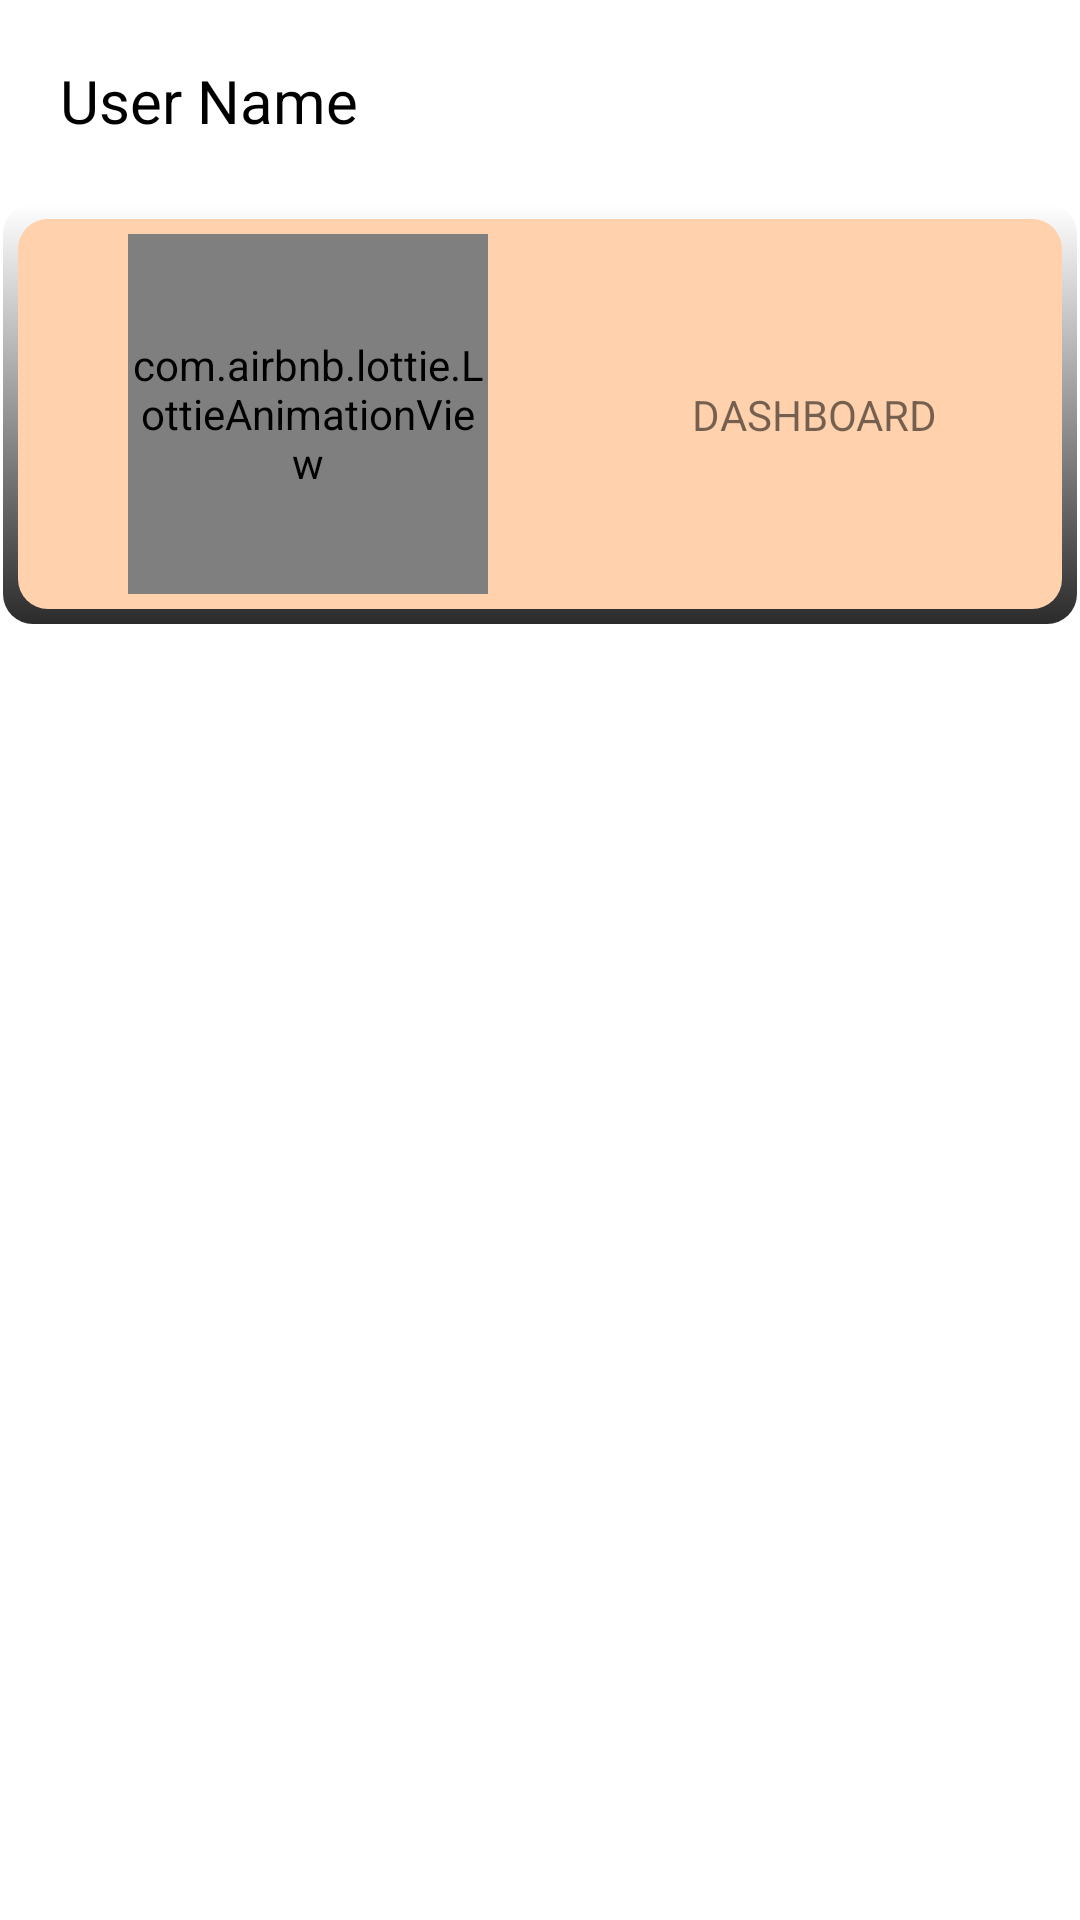

Layout XML and referenced resources for this Android screen:
<!-- AndroidManifest.xml: application theme Theme.VarjyaSarathi -->
<!-- res/layout/fragment_home_admin.xml -->
<?xml version="1.0" encoding="utf-8"?>
<FrameLayout xmlns:android="http://schemas.android.com/apk/res/android"
    xmlns:app="http://schemas.android.com/apk/res-auto"
    xmlns:tools="http://schemas.android.com/tools"
    android:layout_width="match_parent"
    android:layout_height="match_parent"
    tools:context=".HomeFragment">

    <LinearLayout
        android:layout_width="match_parent"
        android:layout_height="match_parent"
        android:orientation="vertical">

        <TextView
            android:id="@+id/tv_username"
            android:layout_width="match_parent"
            android:layout_height="wrap_content"
            android:layout_margin="10dp"
            android:padding="10dp"
            android:text="User Name"
            android:textColor="#000000"
            android:textSize="20sp" />

        <ScrollView
            android:layout_width="match_parent"
            android:layout_height="match_parent">

            <LinearLayout
                android:layout_width="match_parent"
                android:layout_height="wrap_content"
                android:orientation="vertical">

                <androidx.constraintlayout.widget.ConstraintLayout
                    android:id="@+id/home_c1_garbage"
                    android:layout_width="match_parent"
                    android:layout_height="match_parent"
                    android:layout_margin="1dp"
                    android:background="@drawable/gradiant_shadow_border"
                    android:padding="10dp">

                    <com.airbnb.lottie.LottieAnimationView
                        android:id="@+id/animationView"
                        android:layout_width="120dp"
                        android:layout_height="120dp"
                        app:layout_constraintBottom_toBottomOf="parent"
                        app:layout_constraintEnd_toStartOf="@+id/textView"
                        app:layout_constraintStart_toStartOf="parent"
                        app:layout_constraintTop_toTopOf="parent"
                        app:lottie_autoPlay="true"
                        app:lottie_loop="false"
                        app:lottie_rawRes="@raw/dashboard" />

                    <TextView
                        android:id="@+id/textView"
                        android:layout_width="155dp"
                        android:layout_height="61dp"
                        android:gravity="center"
                        android:text="DASHBOARD"
                        android:textSize="14sp"
                        app:layout_constraintBottom_toBottomOf="parent"
                        app:layout_constraintEnd_toEndOf="parent"
                        app:layout_constraintTop_toTopOf="parent" />

                </androidx.constraintlayout.widget.ConstraintLayout>


            </LinearLayout>
        </ScrollView>
    </LinearLayout>

</FrameLayout>
<!-- resources referenced by this layout -->
<resources>
  <!-- drawable gradiant_shadow_border (drawable) -->
  <?xml version="1.0" encoding="utf-8"?>
  <layer-list xmlns:android="http://schemas.android.com/apk/res/android">
      <item>
          <shape android:shape="rectangle">
              <gradient
                  android:angle="270"
                  android:endColor="#2B2B2B"
                  android:startColor="#FFFFFF" />
              <corners android:radius="10dp" />
              <padding
                  android:bottom="5dp"
                  android:left="5dp"
                  android:right="5dp"
                  android:top="5dp" />
          </shape>
      </item>
      <item>
          <shape android:shape="rectangle">
              <solid android:color="#FFD1AD" />
              <corners android:radius="10dp" />
              <size
                  android:width="50dp"
                  android:height="50dp" />
          </shape>
      </item>
  </layer-list>
  <style name="Theme.VarjyaSarathi" parent="Theme.MaterialComponents.DayNight.NoActionBar">
          
          <item name="colorPrimary">@color/purple_500</item>
          <item name="colorPrimaryVariant">@color/purple_700</item>
          <item name="colorOnPrimary">@color/white</item>
          
          <item name="colorSecondary">@color/teal_200</item>
          <item name="colorSecondaryVariant">@color/teal_700</item>
          <item name="colorOnSecondary">@color/black</item>
          
          <item name="android:statusBarColor" tools:targetApi="l">?attr/colorPrimaryVariant</item>
          
      </style>
  <!-- not gathered from this repository: default colours our renderer supplied (Android Studio template values) -->
  <color name="purple_500">#FF6200EE</color>
  <color name="purple_700">#FF3700B3</color>
  <color name="teal_200">#FF03DAC5</color>
  <color name="teal_700">#FF018786</color>
  <color name="black">#FF000000</color>
  <color name="white">#FFFFFFFF</color>
</resources>
